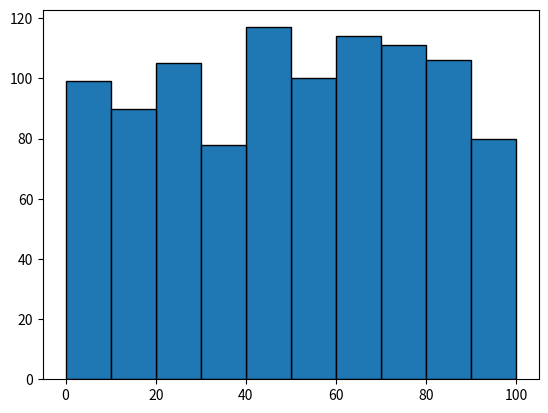

Here is the Python script that generated this plot:
#!/usr/bin/env python3
# -*- coding: utf-8 -*-
"""
Created on Sat May 23 13:59:08 2020

@author: owenoconnor

Creates an series of random trials that are evenly distributed.
"""


from collections import Counter
import random
from matplotlib import pyplot as plt

nums = []

for i in range(1000):
    a = random.randint(0,99)
    nums.append(a)
    
histogram = Counter(min(number//10 * 10, 90) for number in nums)

plt.bar([x + 5 for x in histogram.keys()],histogram.values(),10, edgecolor = (0,0,0))

plt.show